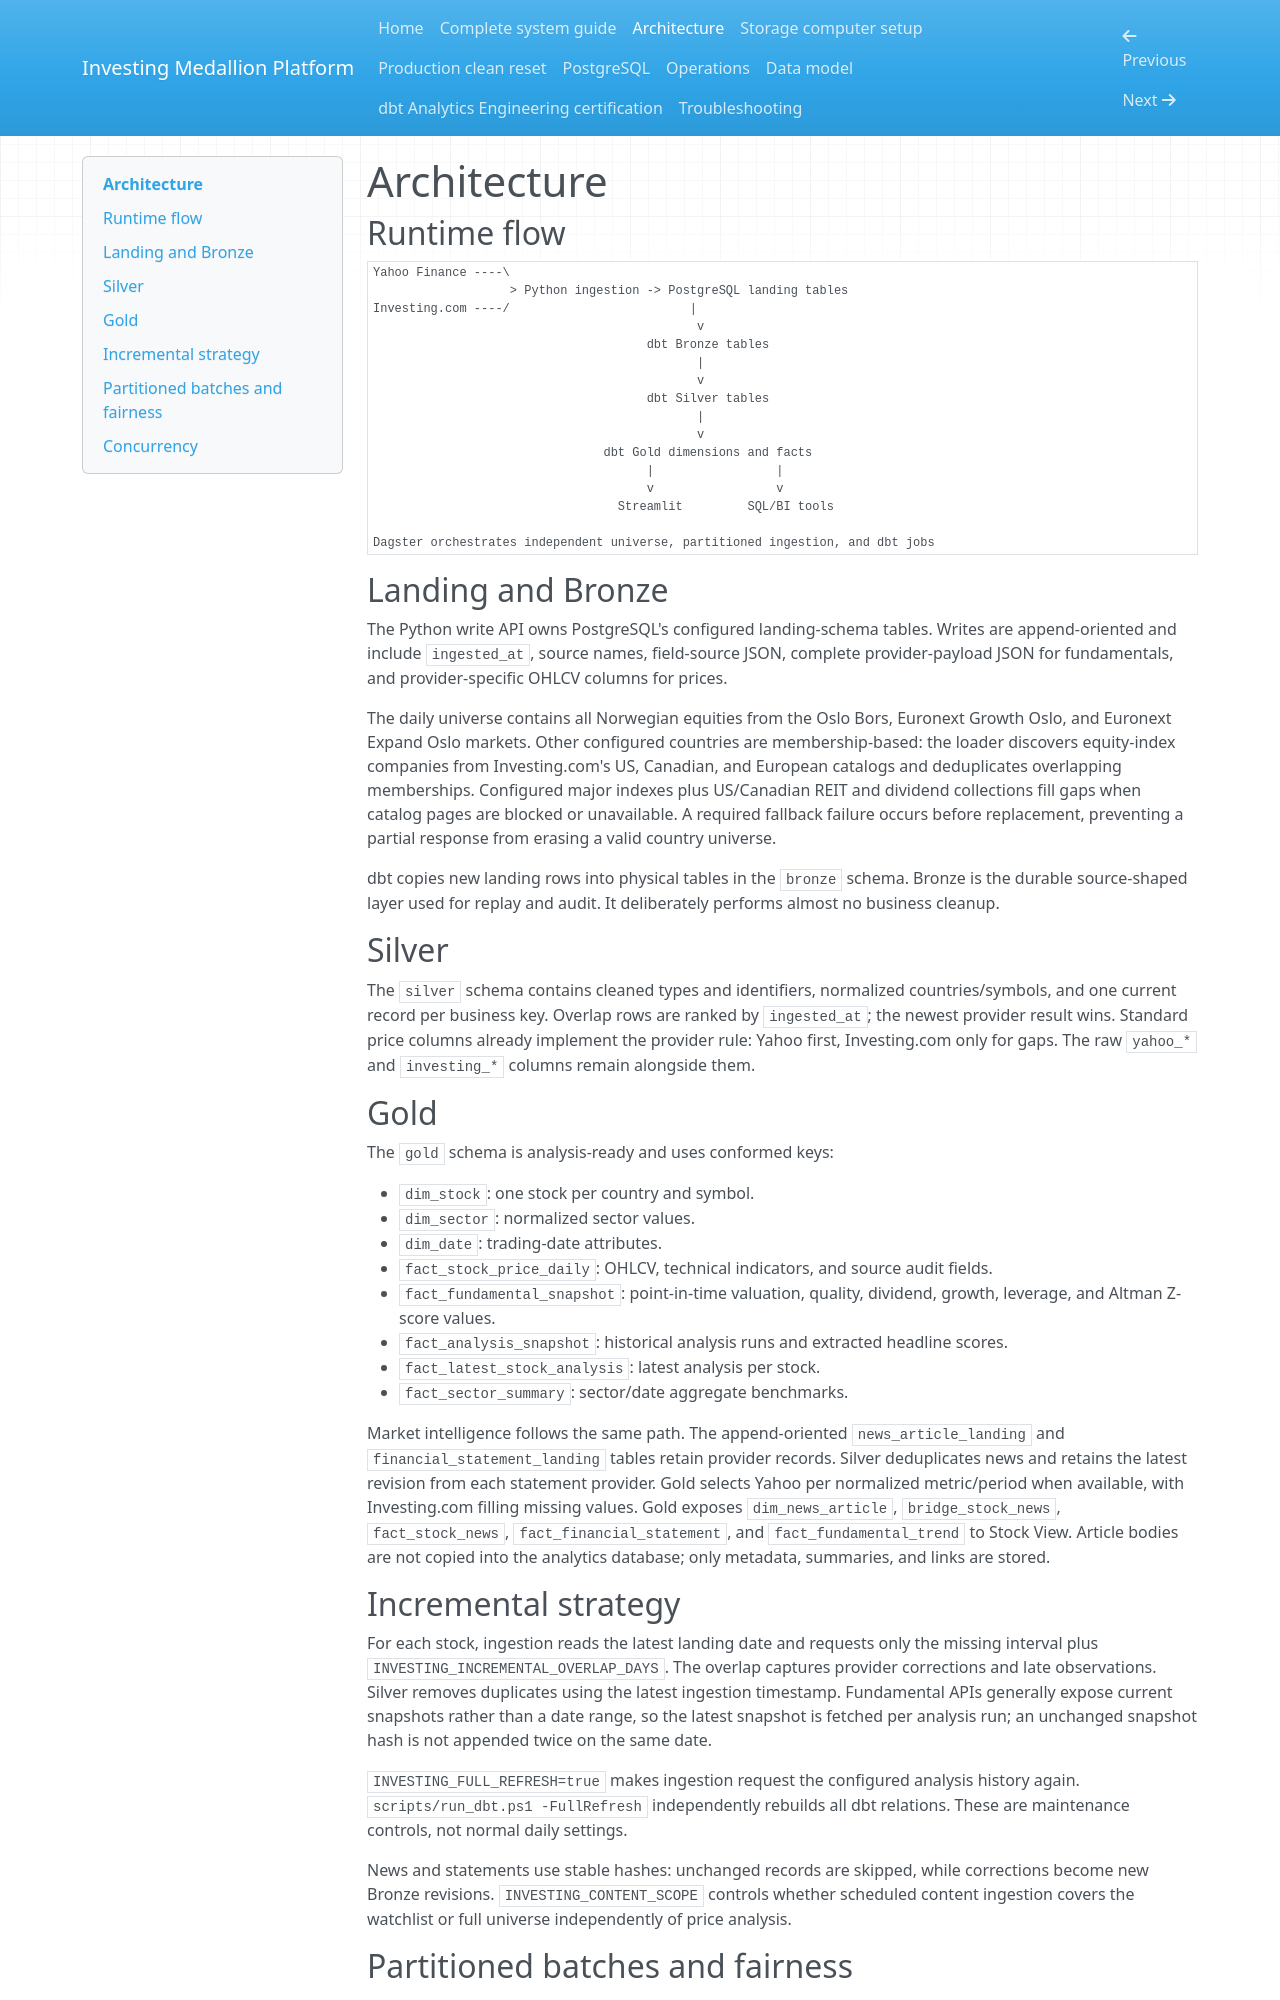

repository: almaasconsulting/investing · page: architecture/index.html · generator: mkdocs

# Architecture

## Runtime flow

```text
Yahoo Finance ----\
                   > Python ingestion -> PostgreSQL landing tables
Investing.com ----/                         |
                                             v
                                      dbt Bronze tables
                                             |
                                             v
                                      dbt Silver tables
                                             |
                                             v
                                dbt Gold dimensions and facts
                                      |                 |
                                      v                 v
                                  Streamlit         SQL/BI tools

Dagster orchestrates independent universe, partitioned ingestion, and dbt jobs
```

## Landing and Bronze

The Python write API owns PostgreSQL's configured landing-schema tables. Writes are append-oriented and include `ingested_at`, source names, field-source JSON, complete provider-payload JSON for fundamentals, and provider-specific OHLCV columns for prices.

The daily universe contains all Norwegian equities from the Oslo Bors, Euronext Growth Oslo, and Euronext Expand Oslo markets. Other configured countries are membership-based: the loader discovers equity-index companies from Investing.com's US, Canadian, and European catalogs and deduplicates overlapping memberships. Configured major indexes plus US/Canadian REIT and dividend collections fill gaps when catalog pages are blocked or unavailable. A required fallback failure occurs before replacement, preventing a partial response from erasing a valid country universe.

dbt copies new landing rows into physical tables in the `bronze` schema. Bronze is the durable source-shaped layer used for replay and audit. It deliberately performs almost no business cleanup.

## Silver

The `silver` schema contains cleaned types and identifiers, normalized countries/symbols, and one current record per business key. Overlap rows are ranked by `ingested_at`; the newest provider result wins. Standard price columns already implement the provider rule: Yahoo first, Investing.com only for gaps. The raw `yahoo_*` and `investing_*` columns remain alongside them.

## Gold

The `gold` schema is analysis-ready and uses conformed keys:

- `dim_stock`: one stock per country and symbol.
- `dim_sector`: normalized sector values.
- `dim_date`: trading-date attributes.
- `fact_stock_price_daily`: OHLCV, technical indicators, and source audit fields.
- `fact_fundamental_snapshot`: point-in-time valuation, quality, dividend, growth, leverage, and Altman Z-score values.
- `fact_analysis_snapshot`: historical analysis runs and extracted headline scores.
- `fact_latest_stock_analysis`: latest analysis per stock.
- `fact_sector_summary`: sector/date aggregate benchmarks.

Market intelligence follows the same path. The append-oriented `news_article_landing` and `financial_statement_landing` tables retain provider records. Silver deduplicates news and retains the latest revision from each statement provider. Gold selects Yahoo per normalized metric/period when available, with Investing.com filling missing values. Gold exposes `dim_news_article`, `bridge_stock_news`, `fact_stock_news`, `fact_financial_statement`, and `fact_fundamental_trend` to Stock View. Article bodies are not copied into the analytics database; only metadata, summaries, and links are stored.

## Incremental strategy

For each stock, ingestion reads the latest landing date and requests only the missing interval plus `INVESTING_INCREMENTAL_OVERLAP_DAYS`. The overlap captures provider corrections and late observations. Silver removes duplicates using the latest ingestion timestamp. Fundamental APIs generally expose current snapshots rather than a date range, so the latest snapshot is fetched per analysis run; an unchanged snapshot hash is not appended twice on the same date.

`INVESTING_FULL_REFRESH=true` makes ingestion request the configured analysis history again. `scripts/run_dbt.ps1 -FullRefresh` independently rebuilds all dbt relations. These are maintenance controls, not normal daily settings.

News and statements use stable hashes: unchanged records are skipped, while corrections become new Bronze revisions. `INVESTING_CONTENT_SCOPE` controls whether scheduled content ingestion covers the watchlist or full universe independently of price analysis.
